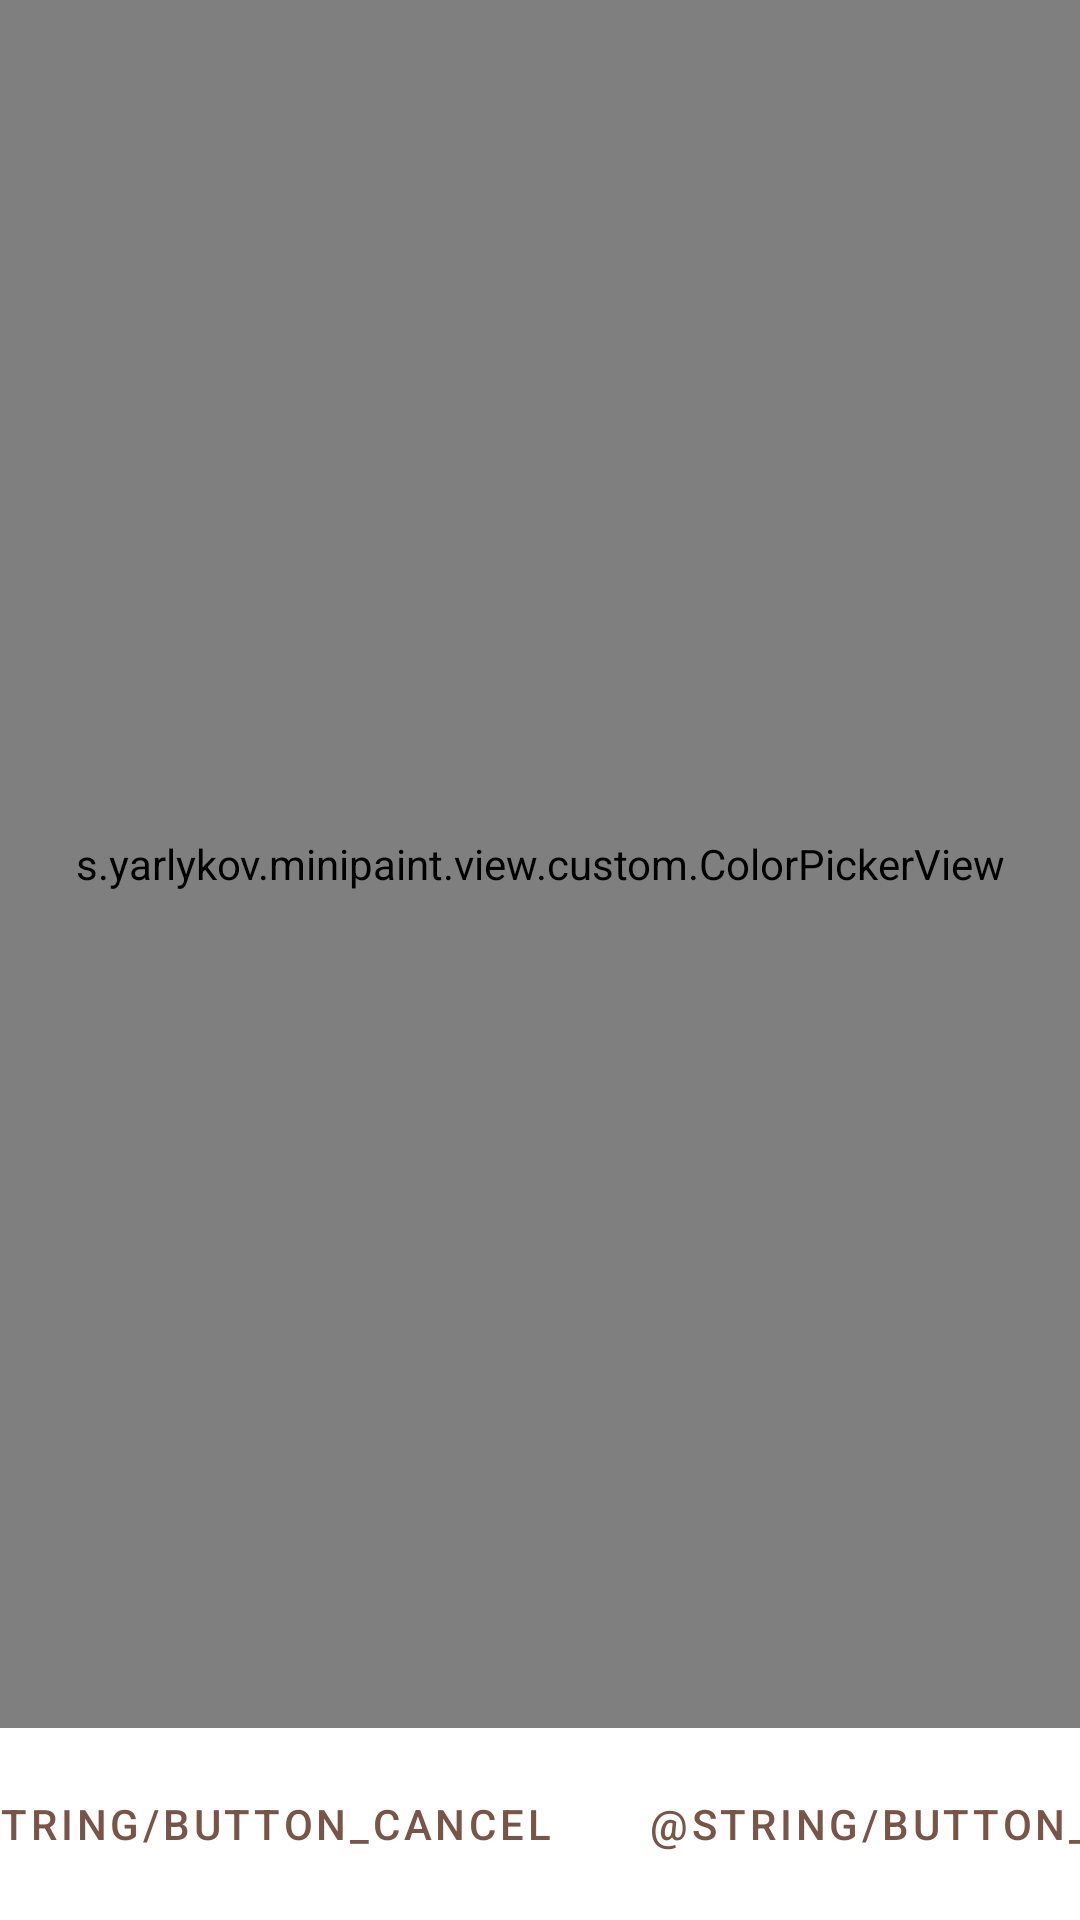

Produce the Android XML layout that renders to this screen, including the resource entries it uses.
<!-- AndroidManifest.xml: application theme AppTheme -->
<!-- res/layout/content_palette.xml -->
<?xml version="1.0" encoding="utf-8"?>
<androidx.constraintlayout.widget.ConstraintLayout
    xmlns:android="http://schemas.android.com/apk/res/android"
    xmlns:app="http://schemas.android.com/apk/res-auto"
    xmlns:tools="http://schemas.android.com/tools"
    android:id="@+id/paletteLayout"
    android:layout_width="match_parent"
    android:layout_height="match_parent"
    android:fitsSystemWindows="true"
    app:layout_behavior="@string/appbar_scrolling_view_behavior"
    tools:context=".PaletteActivity"
    tools:showIn="@layout/activity_palette">

    <s.yarlykov.minipaint.view.custom.ColorPickerView
        android:id="@+id/colorPicker"
        android:layout_width="match_parent"
        android:layout_height="0dp"
        app:layout_constraintVertical_weight="1"
        android:layout_gravity="center"
        android:fitsSystemWindows="true"
        app:layout_constraintStart_toStartOf="parent"
        app:layout_constraintEnd_toEndOf="parent"
        app:layout_constraintTop_toTopOf="parent"
        app:layout_constraintBottom_toTopOf="@id/buttonCancel"/>

    <com.google.android.material.button.MaterialButton
        style="@style/Widget.MaterialComponents.Button.TextButton"
        android:id="@+id/buttonCancel"
        android:layout_width="wrap_content"
        android:layout_height="wrap_content"
        android:textAllCaps="true"
        android:layout_margin="8dp"
        android:text="@string/button_cancel"
        app:layout_constraintStart_toStartOf="parent"
        app:layout_constraintEnd_toStartOf="@id/buttonOk"
        app:layout_constraintTop_toBottomOf="@id/colorPicker"
        app:layout_constraintBottom_toBottomOf="parent"/>

    <com.google.android.material.button.MaterialButton
        style="@style/Widget.MaterialComponents.Button.TextButton"
        android:id="@+id/buttonOk"
        android:layout_width="wrap_content"
        android:layout_height="wrap_content"
        android:textAllCaps="true"
        android:layout_margin="8dp"
        android:text="@string/button_ok"
        app:layout_constraintStart_toEndOf="@id/buttonCancel"
        app:layout_constraintEnd_toEndOf="parent"
        app:layout_constraintTop_toBottomOf="@id/colorPicker"
        app:layout_constraintBottom_toBottomOf="parent"/>

</androidx.constraintlayout.widget.ConstraintLayout>
<!-- res/layout/activity_palette.xml (included above) -->
<?xml version="1.0" encoding="utf-8"?>
<androidx.constraintlayout.widget.ConstraintLayout xmlns:android="http://schemas.android.com/apk/res/android"
    xmlns:app="http://schemas.android.com/apk/res-auto"
    xmlns:card_view="http://schemas.android.com/apk/res-auto"
    xmlns:tools="http://schemas.android.com/tools"
    android:id="@+id/paletteActivityLayout"
    android:layout_width="match_parent"
    android:layout_height="match_parent"
    tools:context=".view.PaletteActivity">






































    <s.yarlykov.minipaint.view.custom.ColorPickerRv
        android:id="@+id/recyclerView"
        android:layout_width="match_parent"
        android:layout_height="0dp"
        android:layout_marginBottom="12dp"
        android:overScrollMode="never"
        app:layout_constraintBottom_toBottomOf="@id/line_2"
        app:layout_constraintEnd_toEndOf="parent"
        app:layout_constraintStart_toStartOf="parent"
        app:layout_constraintTop_toTopOf="parent"
        app:layout_constraintVertical_weight="1" />

    <View
        android:id="@+id/line_2"
        android:layout_width="match_parent"
        android:layout_height="1dp"
        android:background="@android:color/transparent"
        android:layout_marginBottom="?attr/actionBarSize"
        app:layout_constraintEnd_toEndOf="parent"
        app:layout_constraintStart_toStartOf="parent"
        app:layout_constraintBottom_toBottomOf="parent"/>

    <com.google.android.material.button.MaterialButton
        android:id="@+id/buttonCancel"
        style="@style/Widget.MaterialComponents.Button.TextButton"
        android:layout_width="wrap_content"
        android:layout_height="wrap_content"
        android:text="@string/button_cancel"
        android:textAllCaps="true"
        app:layout_constraintBottom_toBottomOf="parent"
        app:layout_constraintEnd_toStartOf="@id/buttonOk"
        app:layout_constraintStart_toStartOf="parent"
        app:layout_constraintTop_toTopOf="@id/line_2" />

    <com.google.android.material.button.MaterialButton
        android:id="@+id/buttonOk"
        style="@style/Widget.MaterialComponents.Button.TextButton"
        android:layout_width="wrap_content"
        android:layout_height="wrap_content"
        android:text="@string/button_ok"
        android:textAllCaps="true"
        app:layout_constraintBottom_toBottomOf="parent"
        app:layout_constraintEnd_toEndOf="parent"
        app:layout_constraintStart_toEndOf="@id/buttonCancel"
        app:layout_constraintTop_toTopOf="@id/line_2" />

</androidx.constraintlayout.widget.ConstraintLayout>
<!-- resources referenced by this layout -->
<resources>
  <color name="colorBackground">#FFFF5500</color>
  <!-- drawable ic_cow: vector/xml drawable (drawable, 4566 chars, omitted) -->
  <string name="app_name">MiniPaint</string>
  <style name="AppTheme" parent="Theme.MaterialComponents.Light.DarkActionBar">
          
          <item name="colorPrimary">@color/colorPrimary</item>
          <item name="colorPrimaryDark">@color/colorPrimaryDark</item>
          <item name="colorAccent">@color/colorAccent</item>
  
          <item name="android:windowFullscreen">true</item>
      </style>
  <color name="colorPrimary">#795548</color>
  <color name="colorPrimaryDark">#5D4037</color>
  <color name="colorAccent">#FF9800</color>
</resources>
